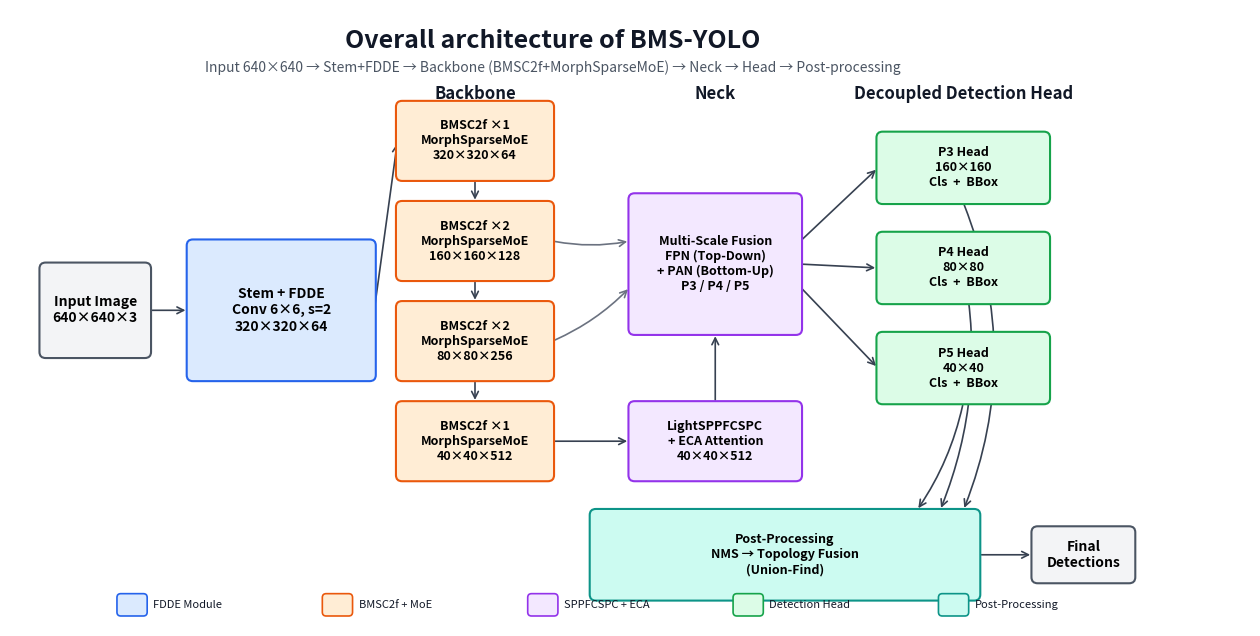

Generate this figure with matplotlib:
import matplotlib.pyplot as plt
import matplotlib.patches as mpatches
from matplotlib.patches import FancyBboxPatch, FancyArrowPatch
import numpy as np

# IEEE Access two-column figure width ~7in; use larger canvas for high-res
fig, ax = plt.subplots(figsize=(16, 8), dpi=300)
ax.set_xlim(0, 16)
ax.set_ylim(0, 8)
ax.axis('off')

# Color palette (light theme, print-friendly)
C_FDDE    = '#DBEAFE';  EC_FDDE    = '#2563EB'  # blue
C_MORPH   = '#FFEDD5';  EC_MORPH   = '#EA580C'  # orange
C_SPPF    = '#F3E8FF';  EC_SPPF    = '#9333EA'  # purple
C_HEAD    = '#DCFCE7';  EC_HEAD    = '#16A34A'  # green
C_POST    = '#CCFBF1';  EC_POST    = '#0D9488'  # teal
C_INPUT   = '#F3F4F6';  EC_INPUT   = '#4B5563'  # gray
C_WHITE   = '#FFFFFF';  EC_BLACK   = '#111827'

def box(ax, x, y, w, h, text, facecolor, edgecolor, fontsize=9, bold=True,
        radius=0.08, textcolor='black', ha='center', va='center'):
    """Draw a rounded rectangle with text."""
    fb = FancyBboxPatch((x, y), w, h,
                        boxstyle=f"round,pad=0.02,rounding_size={radius}",
                        facecolor=facecolor, edgecolor=edgecolor,
                        linewidth=1.5, zorder=2)
    ax.add_patch(fb)
    weight = 'bold' if bold else 'normal'
    ax.text(x + w/2, y + h/2, text, fontsize=fontsize, color=textcolor,
            ha=ha, va=va, weight=weight, wrap=True, zorder=3)
    return fb

def arrow(ax, x1, y1, x2, y2, color='#374151', style='->', lw=1.2,
          connectionstyle="arc3,rad=0", zorder=1):
    """Draw an arrow between two points."""
    if abs(x1 - x2) < 0.01 and abs(y1 - y2) < 0.01:
        return
    a = FancyArrowPatch((x1, y1), (x2, y2),
                        arrowstyle=style, color=color,
                        linewidth=lw, connectionstyle=connectionstyle,
                        mutation_scale=12, zorder=zorder)
    ax.add_patch(a)
    return a

def arrow_between_boxes(ax, b1, b2, color='#374151', style='->', lw=1.2,
                        connectionstyle="arc3,rad=0", offset1=(0,0), offset2=(0,0)):
    """Draw arrow from center/right of b1 to center/left of b2."""
    x1, y1, w1, h1 = b1.get_bbox().bounds
    x2, y2, w2, h2 = b2.get_bbox().bounds
    # default: right center of b1 to left center of b2
    sx = x1 + w1 + offset1[0]
    sy = y1 + h1/2 + offset1[1]
    ex = x2 + offset2[0]
    ey = y2 + h2/2 + offset2[1]
    arrow(ax, sx, sy, ex, ey, color=color, style=style, lw=lw,
          connectionstyle=connectionstyle)

# Title
ax.text(7, 7.6, 'Overall architecture of BMS-YOLO', fontsize=18, ha='center',
        va='center', weight='bold', color=EC_BLACK)
ax.text(7, 7.25, 'Input 640×640 → Stem+FDDE → Backbone (BMSC2f+MorphSparseMoE) → Neck → Head → Post-processing',
        fontsize=10, ha='center', va='center', color='#4B5563')

# ---------- Left column: Input + Stem + FDDE ----------
inp = box(ax, 0.4, 3.5, 1.4, 1.2, 'Input Image\n640×640×3',
          C_INPUT, EC_INPUT, fontsize=10)

stem = box(ax, 2.3, 3.2, 2.4, 1.8,
           'Stem + FDDE\nConv 6×6, s=2\n320×320×64',
           C_FDDE, EC_FDDE, fontsize=10)

# ---------- Backbone column ----------
ax.text(6.0, 6.85, 'Backbone', fontsize=12, ha='center', weight='bold', color=EC_BLACK)

p2 = box(ax, 5.0, 5.8, 2.0, 1.0,
         'BMSC2f ×1\nMorphSparseMoE\n320×320×64',
         C_MORPH, EC_MORPH, fontsize=9)

p3 = box(ax, 5.0, 4.5, 2.0, 1.0,
         'BMSC2f ×2\nMorphSparseMoE\n160×160×128',
         C_MORPH, EC_MORPH, fontsize=9)

p4 = box(ax, 5.0, 3.2, 2.0, 1.0,
         'BMSC2f ×2\nMorphSparseMoE\n80×80×256',
         C_MORPH, EC_MORPH, fontsize=9)

p5 = box(ax, 5.0, 1.9, 2.0, 1.0,
         'BMSC2f ×1\nMorphSparseMoE\n40×40×512',
         C_MORPH, EC_MORPH, fontsize=9)

# Downsample arrows inside backbone
arrow(ax, 6.0, 5.8, 6.0, 5.5, color='#374151')
arrow(ax, 6.0, 4.5, 6.0, 4.2, color='#374151')
arrow(ax, 6.0, 3.2, 6.0, 2.9, color='#374151')

# ---------- Neck ----------
ax.text(9.1, 6.85, 'Neck', fontsize=12, ha='center', weight='bold', color=EC_BLACK)

sppf = box(ax, 8.0, 1.9, 2.2, 1.0,
           'LightSPPFCSPC\n+ ECA Attention\n40×40×512',
           C_SPPF, EC_SPPF, fontsize=9)

neck = box(ax, 8.0, 3.8, 2.2, 1.8,
           'Multi-Scale Fusion\nFPN (Top-Down)\n+ PAN (Bottom-Up)\nP3 / P4 / P5',
           C_SPPF, EC_SPPF, fontsize=9)

# ---------- Detection Head ----------
ax.text(12.3, 6.85, 'Decoupled Detection Head', fontsize=12, ha='center', weight='bold', color=EC_BLACK)

h3 = box(ax, 11.2, 5.5, 2.2, 0.9,
         'P3 Head\n160×160\nCls  +  BBox',
         C_HEAD, EC_HEAD, fontsize=9)

h4 = box(ax, 11.2, 4.2, 2.2, 0.9,
         'P4 Head\n80×80\nCls  +  BBox',
         C_HEAD, EC_HEAD, fontsize=9)

h5 = box(ax, 11.2, 2.9, 2.2, 0.9,
         'P5 Head\n40×40\nCls  +  BBox',
         C_HEAD, EC_HEAD, fontsize=9)

# ---------- Post-processing ----------
post = box(ax, 7.5, 0.35, 5.0, 1.15,
           'Post-Processing\nNMS → Topology Fusion\n(Union-Find)',
           C_POST, EC_POST, fontsize=9)

final = box(ax, 13.2, 0.575, 1.3, 0.7,
            'Final\nDetections',
            C_INPUT, EC_INPUT, fontsize=10)

# ---------- Arrows ----------
# Input -> Stem
arrow_between_boxes(ax, inp, stem)
# Stem -> P2
arrow_between_boxes(ax, stem, p2)
# P5 -> SPPFCSPC
arrow_between_boxes(ax, p5, sppf)
# SPPFCSPC -> Neck fusion
arrow(ax, 9.1, 2.9, 9.1, 3.8, color='#374151')
# P3 -> Neck (FPN top-down skip)
arrow(ax, 7.0, 5.0, 8.0, 5.0, color='#6B7280', style='->', connectionstyle="arc3,rad=0.1")
# P4 -> Neck
arrow(ax, 7.0, 3.7, 8.0, 4.4, color='#6B7280', style='->', connectionstyle="arc3,rad=0.1")
# Neck -> P3 Head
arrow(ax, 10.2, 5.0, 11.2, 5.95, color='#374151')
# Neck -> P4 Head
arrow(ax, 10.2, 4.7, 11.2, 4.65, color='#374151')
# Neck -> P5 Head
arrow(ax, 10.2, 4.4, 11.2, 3.35, color='#374151')
# Heads -> Post-processing
arrow(ax, 12.3, 5.5, 12.3, 1.5, color='#374151', connectionstyle="arc3,rad=-0.2")
arrow(ax, 12.3, 4.65, 12.0, 1.5, color='#374151', connectionstyle="arc3,rad=-0.15")
arrow(ax, 12.3, 2.9, 11.7, 1.5, color='#374151', connectionstyle="arc3,rad=-0.1")
# Post -> Final
arrow_between_boxes(ax, post, final)

# ---------- Legend ----------
legend_items = [
    (C_FDDE, EC_FDDE, 'FDDE Module'),
    (C_MORPH, EC_MORPH, 'BMSC2f + MoE'),
    (C_SPPF, EC_SPPF, 'SPPFCSPC + ECA'),
    (C_HEAD, EC_HEAD, 'Detection Head'),
    (C_POST, EC_POST, 'Post-Processing'),
]
leg_x, leg_y = 1.4, 0.15
for i, (fc, ec, label) in enumerate(legend_items):
    lx = leg_x + i * 2.65
    rect = FancyBboxPatch((lx, leg_y), 0.35, 0.25,
                          boxstyle="round,pad=0.02,rounding_size=0.05",
                          facecolor=fc, edgecolor=ec, linewidth=1.2, zorder=2)
    ax.add_patch(rect)
    ax.text(lx + 0.45, leg_y + 0.12, label, fontsize=8, va='center',
            color=EC_BLACK, clip_on=False)

# Save outputs
out_pdf = r'D:\Claude program\IEEE ACCESS_latex\figure1_architecture.pdf'
out_png = r'D:\Claude program\IEEE ACCESS_latex\figure1_architecture.png'
plt.savefig(out_pdf, bbox_inches='tight', pad_inches=0.05, format='pdf')
plt.savefig(out_png, bbox_inches='tight', pad_inches=0.05, format='png', dpi=300)
print(f'Saved: {out_pdf}')
print(f'Saved: {out_png}')
